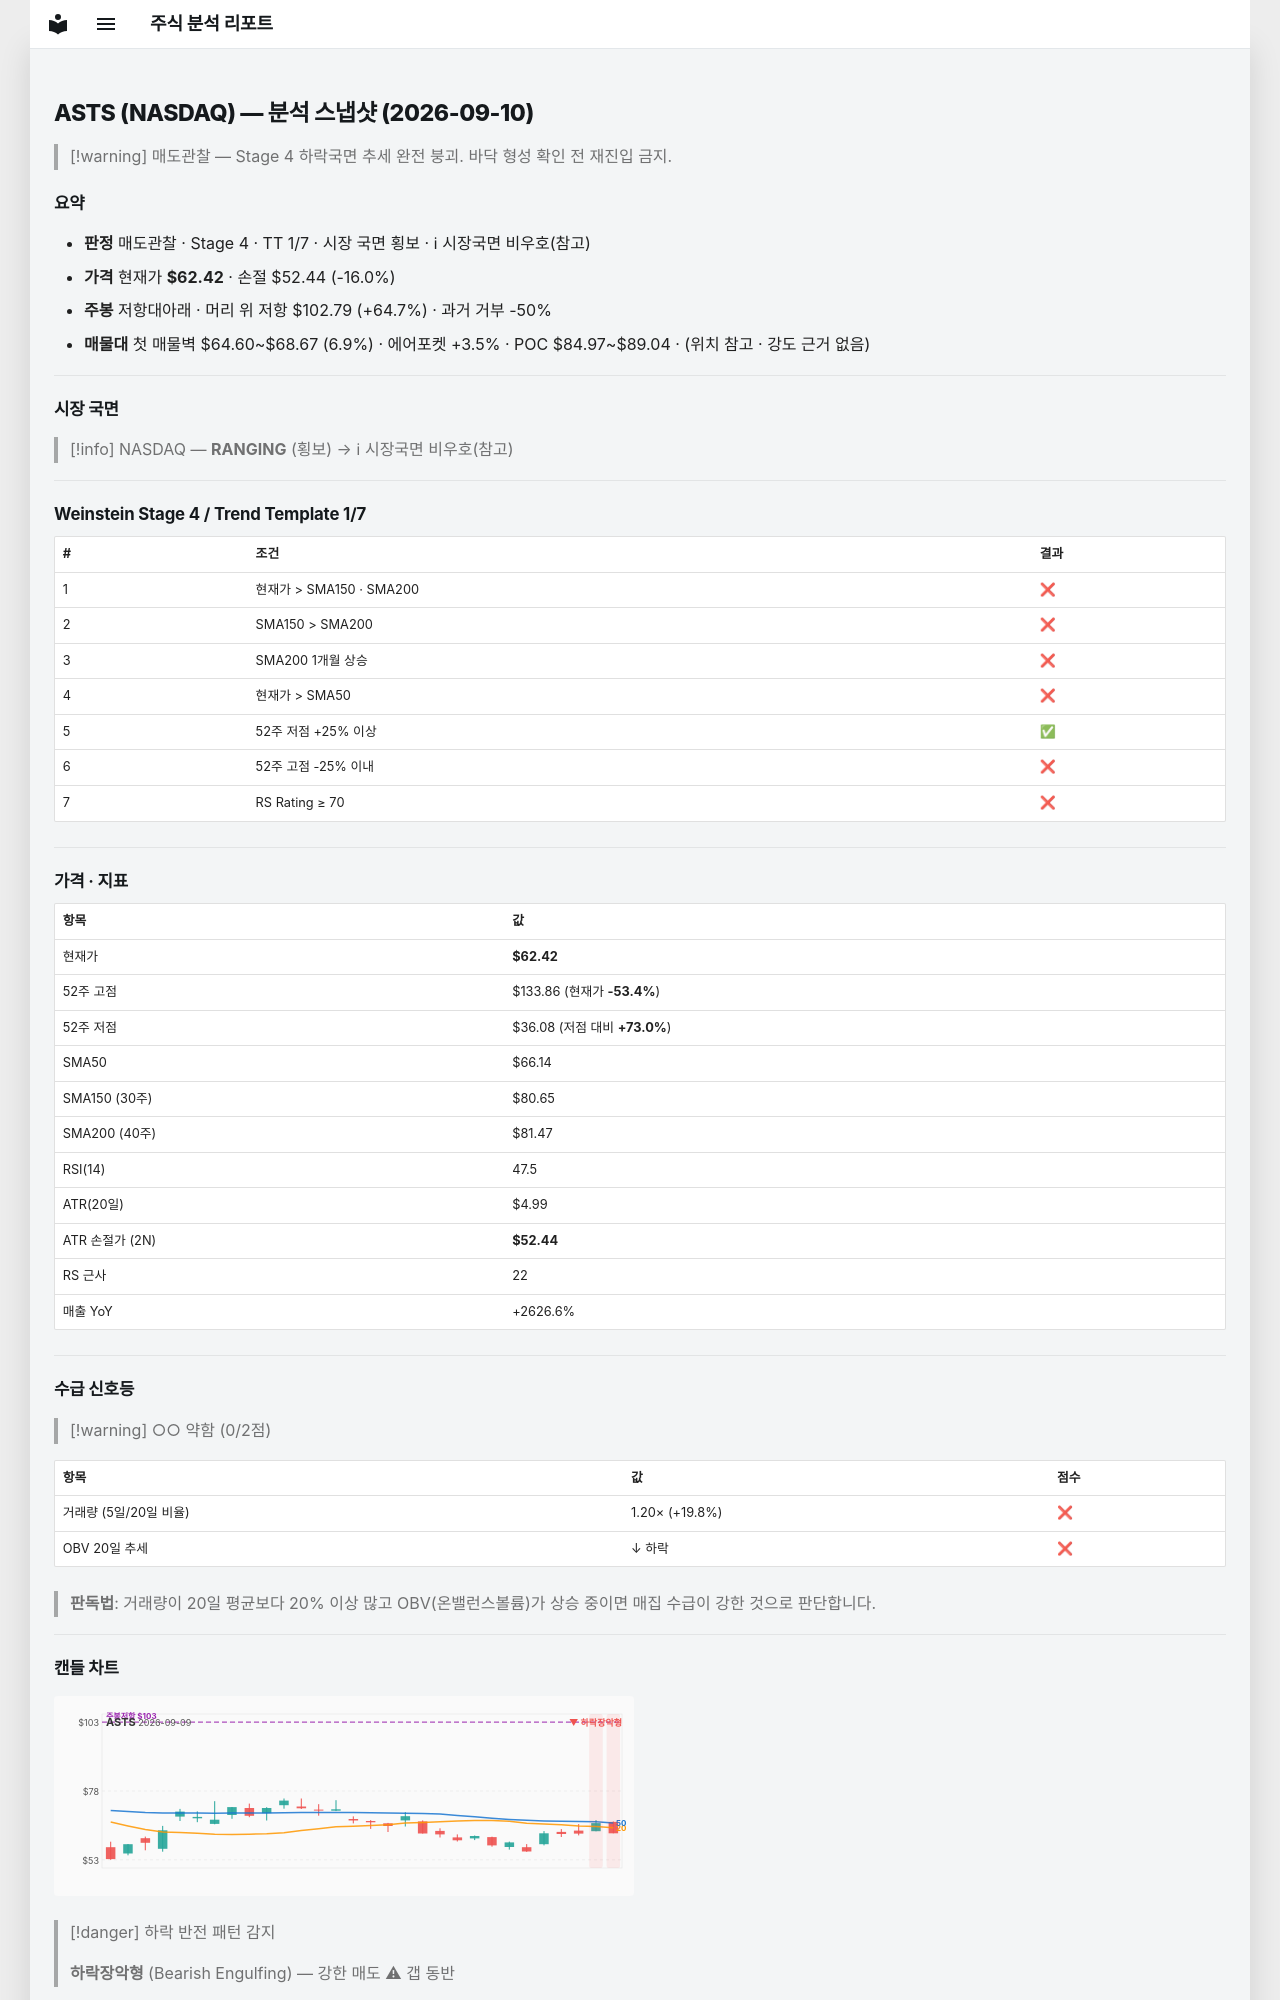

repository: soloandco/stock-reports · page: snapshots/ASTS-2026-09-10/index.html · generator: mkdocs

---
type: analysis-snapshot
title: ASTS 분석 스냅샷
ticker: ASTS
market: NASDAQ
created: 2026-09-10
updated: 2026-09-10
bar-date: 2026-09-09
verdict: 매도관찰
real-rr: 4.05
sma50-gap-pct: -5.6
weekly-position: 저항대아래
weekly-overhead-price: 102.79
weekly-overhead-pct: 64.7
stage: 4
trend-template-score: 1
tt-max: 7
price: 62.41999816894531
stop-price: 52.44025581718831
market-regime: RANGING
supply-demand-score: 0/2
supply-demand-label: 약함
status: tracking
tags:
  - stock-agent
  - watchlist
  - ASTS
  - analysis
related:
  - "[[analysis-template]]"
---

# ASTS (NASDAQ) — 분석 스냅샷 (2026-09-10)

> [!warning] 매도관찰 — Stage 4 하락국면
> 추세 완전 붕괴. 바닥 형성 확인 전 재진입 금지.

## 요약

- **판정** 매도관찰 · Stage 4 · TT 1/7 · 시장 국면 횡보 · ℹ 시장국면 비우호(참고)
- **가격** 현재가 **$62.42** · 손절 $52.44 (-16.0%)
- **주봉** 저항대아래 · 머리 위 저항 $102.79 (+64.7%) · 과거 거부 -50%
- **매물대** 첫 매물벽 $64.60~$68.67 (6.9%) · 에어포켓 +3.5% · POC $84.97~$89.04 · (위치 참고 · 강도 근거 없음)

---

## 시장 국면

> [!info] NASDAQ — **RANGING** (횡보) → ℹ 시장국면 비우호(참고)

---

## Weinstein Stage 4 / Trend Template 1/7

| # | 조건 | 결과 |
|---|------|------|
| 1 | 현재가 > SMA150 · SMA200 | ❌ |
| 2 | SMA150 > SMA200 | ❌ |
| 3 | SMA200 1개월 상승 | ❌ |
| 4 | 현재가 > SMA50 | ❌ |
| 5 | 52주 저점 +25% 이상 | ✅ |
| 6 | 52주 고점 -25% 이내 | ❌ |
| 7 | RS Rating ≥ 70 | ❌ |

---

## 가격 · 지표

| 항목 | 값 |
|------|---|
| 현재가 | **$62.42** |
| 52주 고점 | $133.86 (현재가 **-53.4%**) |
| 52주 저점 | $36.08 (저점 대비 **+73.0%**) |
| SMA50 | $66.14 |
| SMA150 (30주) | $80.65 |
| SMA200 (40주) | $81.47 |
| RSI(14) | 47.5 |
| ATR(20일) | $4.99 |
| ATR 손절가 (2N) | **$52.44** |
| RS 근사 | 22 |
| 매출 YoY | +2626.6% |

---
## 수급 신호등

> [!warning] ○○ 약함 (0/2점)

| 항목 | 값 | 점수 |
|------|------|------|
| 거래량 (5일/20일 비율) | 1.20× (+19.8%) | ❌ |
| OBV 20일 추세 | ↓ 하락 | ❌ |

> **판독법**: 거래량이 20일 평균보다 20% 이상 많고 OBV(온밸런스볼륨)가 상승 중이면 매집 수급이 강한 것으로 판단합니다.

---
